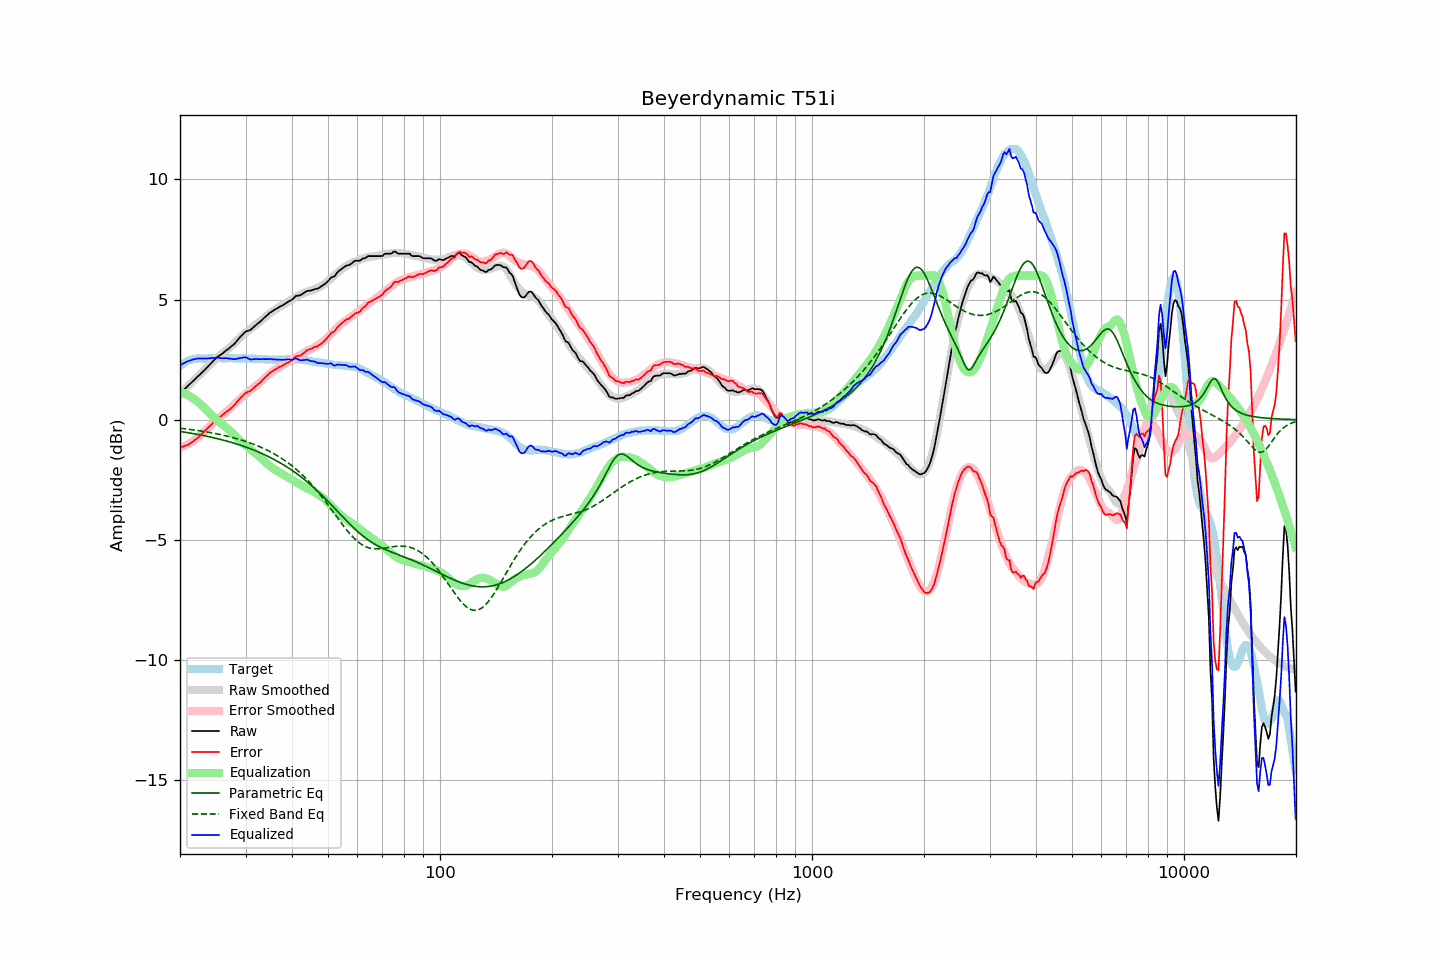

Values plotted in this chart, from the file beside it:
frequency, raw, error, smoothed, error_smoothed, equalization, parametric_eq, fixed_band_eq, equalized_raw, equalized_smoothed, target
20.00, 1.09, -1.15, 1.10, -1.17, 1.17, -0.49, -0.35, 2.26, 2.27, 2.24
20.20, 1.16, -1.13, 1.16, -1.15, 1.15, -0.50, -0.36, 2.30, 2.30, 2.29
20.40, 1.22, -1.12, 1.22, -1.12, 1.12, -0.51, -0.37, 2.34, 2.34, 2.34
20.61, 1.28, -1.08, 1.28, -1.09, 1.09, -0.52, -0.38, 2.37, 2.37, 2.37
20.81, 1.35, -1.07, 1.35, -1.06, 1.06, -0.53, -0.38, 2.40, 2.40, 2.42
21.02, 1.42, -1.04, 1.41, -1.02, 1.02, -0.54, -0.39, 2.44, 2.43, 2.46
21.23, 1.48, -1.00, 1.47, -0.98, 0.98, -0.55, -0.40, 2.46, 2.45, 2.48
21.44, 1.54, -0.96, 1.54, -0.94, 0.94, -0.56, -0.41, 2.48, 2.48, 2.49
21.66, 1.61, -0.91, 1.60, -0.90, 0.90, -0.57, -0.42, 2.50, 2.50, 2.51
21.87, 1.67, -0.86, 1.66, -0.85, 0.85, -0.59, -0.43, 2.52, 2.51, 2.52
22.09, 1.74, -0.81, 1.73, -0.80, 0.80, -0.60, -0.44, 2.54, 2.53, 2.54
22.31, 1.80, -0.76, 1.79, -0.75, 0.75, -0.61, -0.45, 2.55, 2.54, 2.55
22.54, 1.86, -0.70, 1.86, -0.69, 0.69, -0.62, -0.46, 2.55, 2.55, 2.55
22.76, 1.92, -0.64, 1.92, -0.63, 0.63, -0.64, -0.47, 2.55, 2.55, 2.55
22.99, 1.99, -0.56, 1.99, -0.56, 0.56, -0.65, -0.48, 2.55, 2.56, 2.54
23.22, 2.05, -0.50, 2.06, -0.50, 0.50, -0.66, -0.49, 2.54, 2.56, 2.54
23.45, 2.12, -0.43, 2.13, -0.43, 0.43, -0.68, -0.50, 2.55, 2.56, 2.54
23.69, 2.19, -0.37, 2.19, -0.36, 0.36, -0.69, -0.51, 2.55, 2.56, 2.55
23.92, 2.26, -0.29, 2.26, -0.30, 0.30, -0.71, -0.52, 2.56, 2.56, 2.55
24.16, 2.33, -0.23, 2.33, -0.23, 0.23, -0.72, -0.54, 2.56, 2.56, 2.56
24.40, 2.40, -0.17, 2.39, -0.17, 0.17, -0.73, -0.55, 2.57, 2.56, 2.57
24.65, 2.47, -0.09, 2.45, -0.11, 0.11, -0.75, -0.56, 2.57, 2.56, 2.56
24.89, 2.54, -0.02, 2.51, -0.04, 0.04, -0.77, -0.57, 2.58, 2.56, 2.56
25.14, 2.60, 0.04, 2.57, 0.01, -0.01, -0.78, -0.59, 2.58, 2.56, 2.56
25.39, 2.65, 0.08, 2.63, 0.07, -0.07, -0.80, -0.60, 2.58, 2.56, 2.57
25.65, 2.69, 0.12, 2.69, 0.12, -0.12, -0.81, -0.62, 2.56, 2.56, 2.57
25.91, 2.74, 0.18, 2.74, 0.18, -0.18, -0.83, -0.63, 2.56, 2.56, 2.56
26.16, 2.79, 0.23, 2.79, 0.23, -0.23, -0.85, -0.65, 2.56, 2.56, 2.56
26.43, 2.85, 0.29, 2.84, 0.28, -0.28, -0.87, -0.66, 2.56, 2.56, 2.56
26.69, 2.90, 0.34, 2.90, 0.34, -0.34, -0.89, -0.68, 2.56, 2.56, 2.56
26.96, 2.95, 0.38, 2.95, 0.40, -0.40, -0.90, -0.69, 2.55, 2.56, 2.56
27.23, 3.00, 0.43, 3.01, 0.46, -0.46, -0.92, -0.71, 2.54, 2.56, 2.56
27.50, 3.06, 0.49, 3.07, 0.52, -0.52, -0.94, -0.73, 2.54, 2.55, 2.56
27.77, 3.11, 0.55, 3.14, 0.58, -0.58, -0.96, -0.74, 2.52, 2.55, 2.55
28.05, 3.17, 0.61, 3.20, 0.65, -0.65, -0.98, -0.76, 2.52, 2.55, 2.55
28.33, 3.25, 0.71, 3.27, 0.71, -0.71, -1.00, -0.78, 2.53, 2.55, 2.54
28.62, 3.32, 0.78, 3.33, 0.78, -0.78, -1.02, -0.80, 2.55, 2.55, 2.54
28.90, 3.41, 0.86, 3.39, 0.84, -0.84, -1.05, -0.82, 2.57, 2.55, 2.55
29.19, 3.48, 0.94, 3.45, 0.90, -0.90, -1.07, -0.84, 2.57, 2.55, 2.54
29.48, 3.55, 0.99, 3.51, 0.96, -0.96, -1.09, -0.86, 2.58, 2.55, 2.56
29.78, 3.62, 1.07, 3.57, 1.02, -1.02, -1.11, -0.88, 2.59, 2.55, 2.55
30.08, 3.68, 1.12, 3.63, 1.08, -1.08, -1.14, -0.90, 2.59, 2.54, 2.56
30.38, 3.70, 1.15, 3.68, 1.14, -1.14, -1.16, -0.93, 2.56, 2.54, 2.54
30.68, 3.72, 1.17, 3.73, 1.19, -1.19, -1.19, -0.95, 2.53, 2.54, 2.54
30.99, 3.75, 1.20, 3.78, 1.24, -1.24, -1.21, -0.98, 2.50, 2.54, 2.54
31.30, 3.81, 1.26, 3.83, 1.29, -1.29, -1.24, -1.00, 2.51, 2.54, 2.54
31.61, 3.87, 1.33, 3.89, 1.35, -1.35, -1.26, -1.03, 2.52, 2.54, 2.54
31.93, 3.93, 1.39, 3.94, 1.40, -1.40, -1.29, -1.05, 2.53, 2.54, 2.54
32.24, 3.98, 1.45, 3.99, 1.45, -1.45, -1.32, -1.08, 2.52, 2.53, 2.53
32.57, 4.04, 1.50, 4.04, 1.51, -1.51, -1.35, -1.11, 2.52, 2.53, 2.54
32.89, 4.09, 1.55, 4.10, 1.57, -1.57, -1.38, -1.14, 2.52, 2.53, 2.53
33.22, 4.15, 1.62, 4.15, 1.63, -1.63, -1.41, -1.16, 2.52, 2.52, 2.52
33.55, 4.22, 1.70, 4.21, 1.69, -1.69, -1.44, -1.20, 2.52, 2.52, 2.52
33.89, 4.28, 1.77, 4.27, 1.76, -1.76, -1.47, -1.23, 2.52, 2.52, 2.51
34.23, 4.34, 1.82, 4.33, 1.82, -1.82, -1.50, -1.26, 2.52, 2.51, 2.52
34.57, 4.40, 1.89, 4.38, 1.87, -1.87, -1.53, -1.29, 2.52, 2.51, 2.51
34.92, 4.46, 1.95, 4.43, 1.93, -1.93, -1.56, -1.33, 2.53, 2.51, 2.50
35.27, 4.50, 1.99, 4.48, 1.98, -1.98, -1.60, -1.36, 2.52, 2.50, 2.50
35.62, 4.54, 2.04, 4.53, 2.03, -2.03, -1.63, -1.40, 2.51, 2.50, 2.50
35.97, 4.59, 2.09, 4.58, 2.07, -2.07, -1.67, -1.44, 2.51, 2.50, 2.50
... 635 more rows
